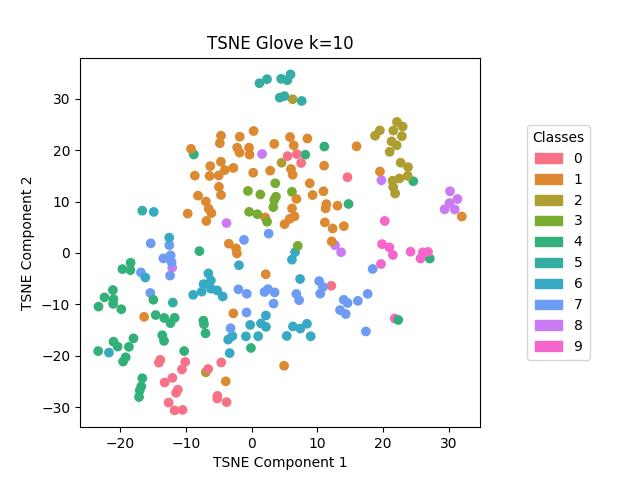

The file beside this chart, header and first rows:
, names, labels
141, bone_fracture, 0
142, bone_fracture, 0
143, bone_fracture, 0
144, bone_fracture, 0
145, bone_fracture, 0
146, bone_fracture, 0
147, bone_fracture, 0
148, bone_fracture, 0
149, bone_fracture, 0
150, bone_fracture, 0
151, bone_fracture, 0
152, infection, 0
153, infection, 0
154, infection, 0
155, infection, 0
156, infection, 0
157, infection, 0
158, infection, 0
159, infection, 0
160, infection, 0
161, infection, 0
203, castle, 1
204, castle, 1
205, castle, 1
206, castle, 1
207, castle, 1
208, castle, 1
209, castle, 1
210, castle, 1
211, castle, 1
212, castle, 1
32, hurricane, 1
33, hurricane, 1
34, hurricane, 1
35, hurricane, 1
36, hurricane, 1
37, hurricane, 1
38, hurricane, 1
39, hurricane, 1
40, hurricane, 1
41, hurricane, 1
183, owl, 1
184, owl, 1
185, owl, 1
186, owl, 1
187, owl, 1
188, owl, 1
189, owl, 1
190, owl, 1
191, owl, 1
192, owl, 1
193, polar_bear, 1
194, polar_bear, 1
195, polar_bear, 1
196, polar_bear, 1
197, polar_bear, 1
198, polar_bear, 1
199, polar_bear, 1
200, polar_bear, 1
201, polar_bear, 1
... 183 more rows
